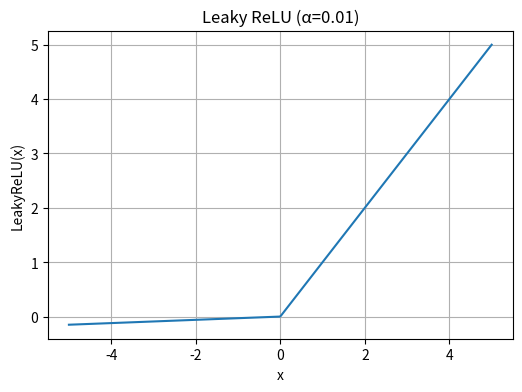

This chart was generated by the following Python code:
import numpy as np
import matplotlib.pyplot as plt
import math

def leaky_relu(x, alpha=0.03):
    return np.where(x >= 0, x, alpha * x)

x_vals = np.linspace(-5, 5, 400)
y_vals = leaky_relu(x_vals)
plt.figure(figsize=(6,4))
plt.plot(x_vals, y_vals)
plt.title("Leaky ReLU (α=0.01)")
plt.xlabel("x")
plt.ylabel("LeakyReLU(x)")
plt.grid(True)
plt.show() 
